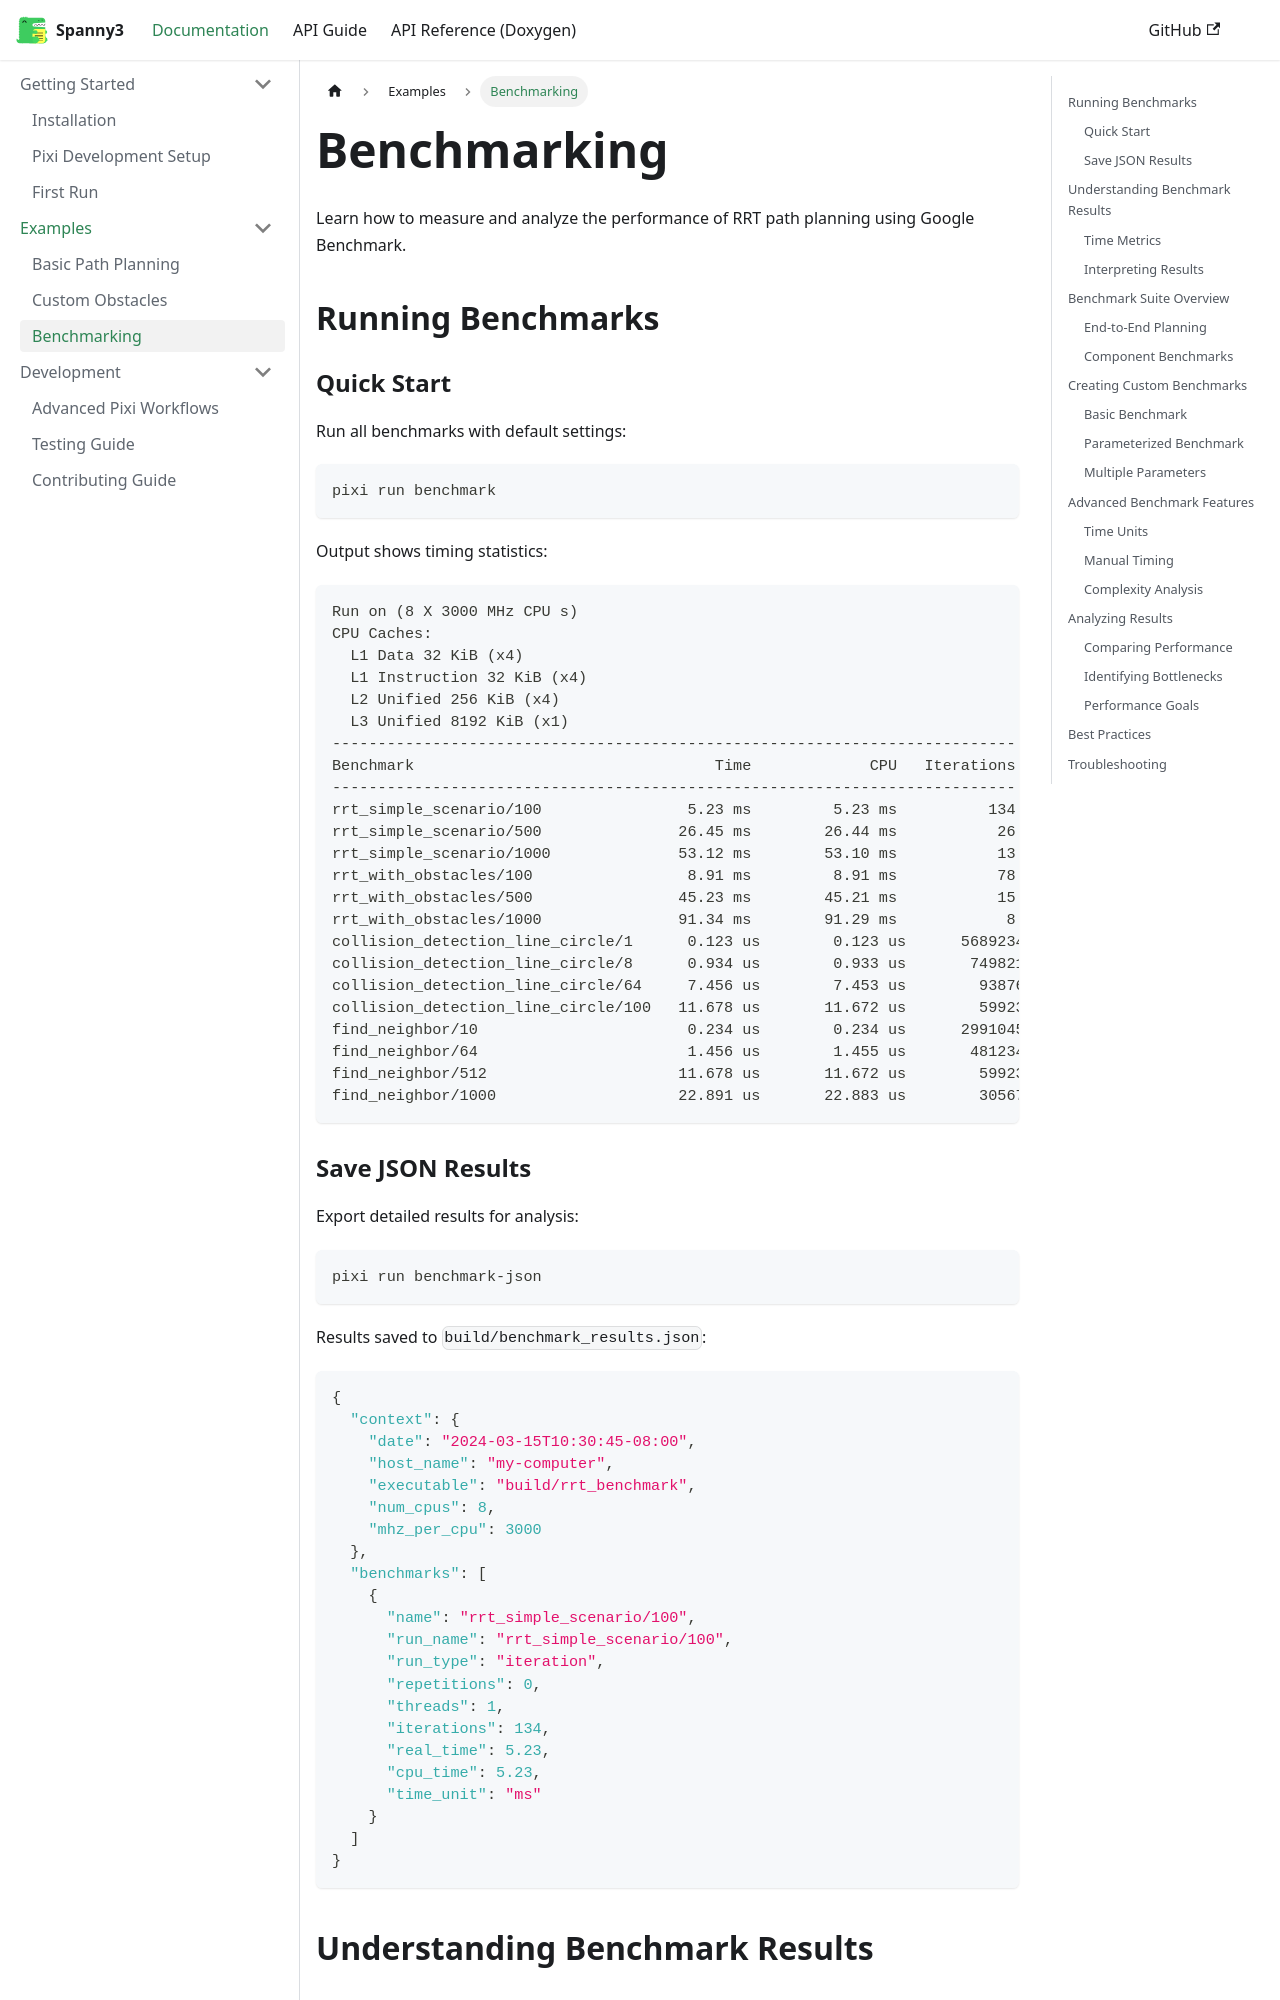

repository: griswaldbrooks/spanny3 · page: docs/examples/benchmarking/index.html · generator: docusaurus

---
sidebar_position: 3
---

# Benchmarking

Learn how to measure and analyze the performance of RRT path planning using Google Benchmark.

## Running Benchmarks

### Quick Start

Run all benchmarks with default settings:

```bash
pixi run benchmark
```

Output shows timing statistics:

```
Run on (8 X 3000 MHz CPU s)
CPU Caches:
  L1 Data 32 KiB (x4)
  L1 Instruction 32 KiB (x4)
  L2 Unified 256 KiB (x4)
  L3 Unified 8192 KiB (x1)
---------------------------------------------------------------------------
Benchmark                                 Time             CPU   Iterations
---------------------------------------------------------------------------
rrt_simple_scenario/100                5.23 ms         5.23 ms          134
rrt_simple_scenario/500               26.45 ms        26.44 ms           26
rrt_simple_scenario/1000              53.12 ms        53.10 ms           13
rrt_with_obstacles/100                 8.91 ms         8.91 ms           78
rrt_with_obstacles/500                45.23 ms        45.21 ms           15
rrt_with_obstacles/1000               91.34 ms        91.29 ms            8
collision_detection_line_circle/1      0.123 us        0.123 us      5689234
collision_detection_line_circle/8      0.934 us        0.933 us       749821
collision_detection_line_circle/64     7.456 us        7.453 us        93876
collision_detection_line_circle/100   11.678 us       11.672 us        59923
find_neighbor/10                       0.234 us        0.234 us      2991045
find_neighbor/64                       1.456 us        1.455 us       481234
find_neighbor/512                     11.678 us       11.672 us        59923
find_neighbor/1000                    22.891 us       22.883 us        30567
```
